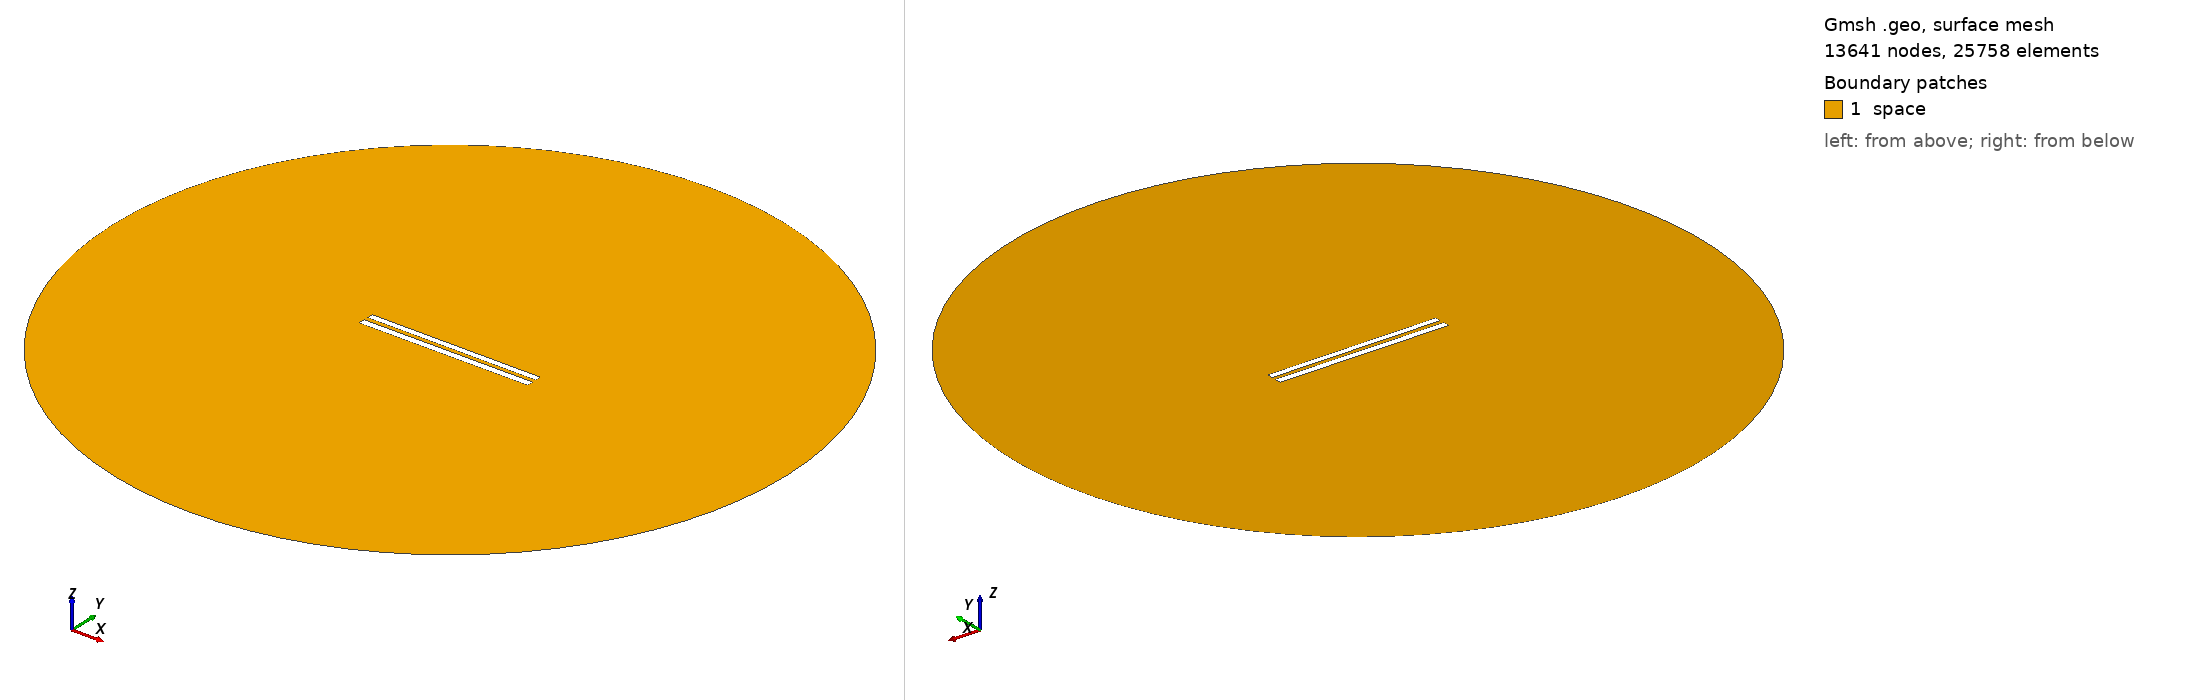

Gmsh geometry script, surface-meshed: 13641 nodes, 25758 surface elements. Boundary patches (legend numbers): 1 space. Left view from above one corner, right view from below the opposite corner. Legend entries are the model's physical surfaces. The drawing asked Gmsh for element sizes between 1% and 20% of the model's largest extent; the script's own settings can give other sizes.

=== 176.geo (drawn) ===
// Set the geometry kernel
SetFactory("OpenCASCADE");

//---------------------------------------
// Rectangles
//---------------------------------------

// Rectangle 1 (top)
Point(1) = {-49.84444444444444, 1.2944444444444443, 0, 1.0};
Point(2) = {49.84444444444444, 1.2944444444444443, 0, 1.0};
Point(3) = {49.84444444444444, 4.983333333333333, 0, 1.0};
Point(4) = {-49.84444444444444, 4.983333333333333, 0, 1.0};

Line(1) = {1, 2};
Line(2) = {2, 3};
Line(3) = {3, 4};
Line(4) = {4, 1};

Line Loop(1) = {1, 2, 3, 4};
Plane Surface(1) = {1};

Rotate { {0, 0, 1}, {0,  1.1388888888888888,  0}, -0.002 } {
  Surface{1};
}

// Rectangle 2 (bottom)
Point(5) = {-50,-1.1388888888888888, 0, 1.0};
Point(6) = { 50,-1.1388888888888888, 0, 1.0};
Point(7) = { 50,-5.138888888888889, 0, 1.0};
Point(8) = {-50,-5.138888888888889, 0, 1.0};

Line(5) = {5, 6};
Line(6) = {6, 7};
Line(7) = {7, 8};
Line(8) = {8, 5};

Line Loop(2) = {5, 6, 7, 8};
Plane Surface(2) = {2}; 


//---------------------------------------
// Circle
//---------------------------------------

// Define points
Point(9) = {0, 0, 0};        // Center
Point(10) = {200, 0, 0};     // Start point
Point(11) = {0, 200, 0};     // 90 degrees
Point(12) = {-200, 0, 0};    // 180 degrees
Point(13) = {0, -200, 0};    // 270 degrees

// Define circle arcs (each needs start, center, end)
Circle(9) = {10, 9, 11};
Circle(10) = {11, 9, 12};
Circle(11) = {12, 9, 13};
Circle(12) = {13, 9, 10};

// Define curve loop and surface if needed
Curve Loop(3) = {9, 10, 11, 12};
Surface(3) = {3};

// Subtract Rectangles from Circle
BooleanDifference{ Surface{3}; Delete; }{ Surface{1}; Surface{2}; Delete; }

//---------------------------------------
// Transfinite Lines and Surface
//---------------------------------------
r = 7;
Transfinite Line {1, 3} = 50*r Using Progression 1;
Transfinite Line {2, 4} = 2*r Using Progression 1;
Transfinite Line {5, 7} = 50*r Using Progression 1;
Transfinite Line {6, 8} = 2*r Using Progression 1;
Transfinite Line {9, 10, 11, 12} = 20 Using Progression 1;

//---------------------------------------
// Define Physical Groups
//---------------------------------------                

//--- Physical Curves
// Physical groups for boundaries
Physical Line("force_segment", 10) = {1};
Physical Line("upper_plate", 11) = {2, 3, 4};
Physical Line("lower_plate", 12) = {5, 6, 7, 8};
Physical Line("boundary", 20) = {9, 10, 11, 12};

//--- Physical Surfaces
Physical Surface("space", 30) = {3};

//---------------------------------------
// 6. Generate the Mesh
//---------------------------------------
Mesh 2;  // 2D mesh generation
